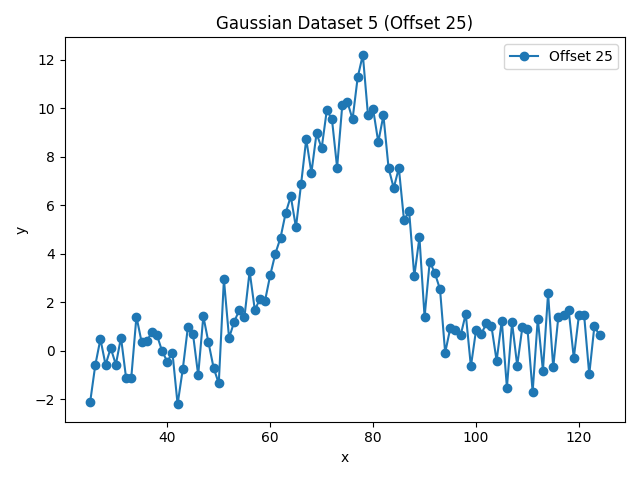

The file beside this chart, header and first rows:
x, y, harmonic
25.0, -2.126, 5
26.0, -0.5975, 5
27.0, 0.4828, 5
28.0, -0.5827, 5
29.0, 0.1128, 5
30.0, -0.5702, 5
31.0, 0.5452, 5
32.0, -1.143, 5
33.0, -1.104, 5
34.0, 1.41, 5
35.0, 0.3643, 5
36.0, 0.3853, 5
37.0, 0.7733, 5
38.0, 0.635, 5
39.0, -0.02265, 5
40.0, -0.4473, 5
41.0, -0.0787, 5
42.0, -2.208, 5
43.0, -0.7695, 5
44.0, 0.9738, 5
45.0, 0.6738, 5
46.0, -1.005, 5
47.0, 1.424, 5
48.0, 0.3436, 5
49.0, -0.7085, 5
50.0, -1.347, 5
51.0, 2.948, 5
52.0, 0.5293, 5
53.0, 1.194, 5
54.0, 1.687, 5
55.0, 1.409, 5
56.0, 3.28, 5
57.0, 1.687, 5
58.0, 2.125, 5
59.0, 2.071, 5
60.0, 3.116, 5
61.0, 4.006, 5
62.0, 4.661, 5
63.0, 5.68, 5
64.0, 6.372, 5
65.0, 5.089, 5
66.0, 6.878, 5
67.0, 8.731, 5
68.0, 7.334, 5
69.0, 8.966, 5
70.0, 8.361, 5
71.0, 9.929, 5
72.0, 9.546, 5
73.0, 7.556, 5
74.0, 10.12, 5
75.0, 10.27, 5
76.0, 9.548, 5
77.0, 11.28, 5
78.0, 12.21, 5
79.0, 9.724, 5
80.0, 9.963, 5
81.0, 8.61, 5
82.0, 9.712, 5
83.0, 7.541, 5
84.0, 6.714, 5
... 40 more rows
